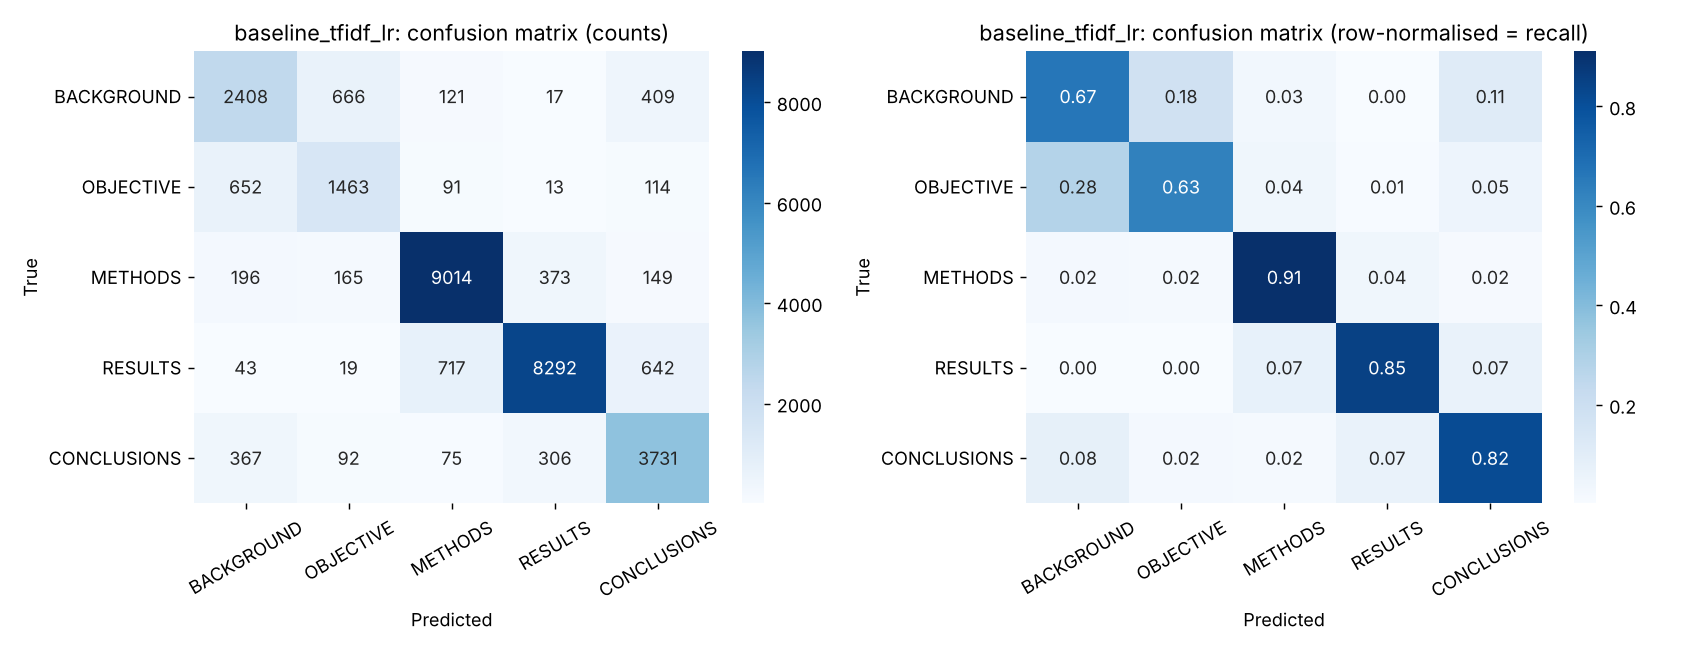

The table this chart was drawn from, first rows:
, BACKGROUND, OBJECTIVE, METHODS, RESULTS, CONCLUSIONS
BACKGROUND, 2408, 666, 121, 17, 409
OBJECTIVE, 652, 1463, 91, 13, 114
METHODS, 196, 165, 9014, 373, 149
RESULTS, 43, 19, 717, 8292, 642
CONCLUSIONS, 367, 92, 75, 306, 3731
